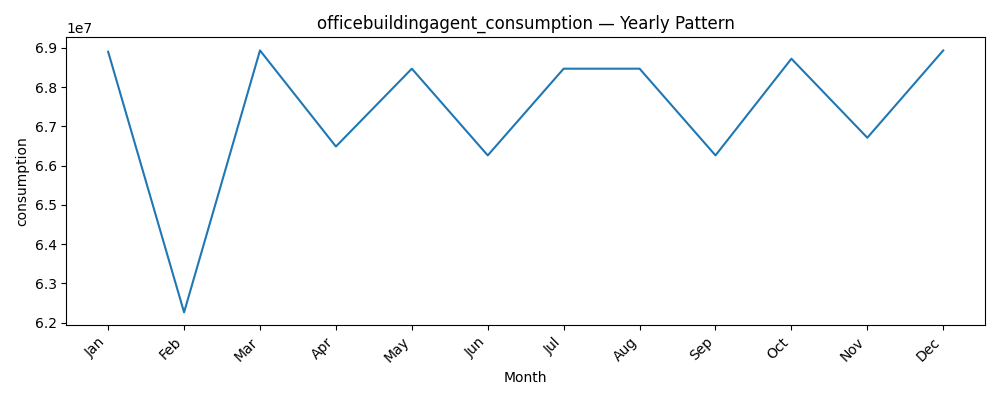

Data behind this chart, as committed beside it:
datetime, consumption
1, 68902500
2, 62265000
3, 68936250
4, 66488750
5, 68471250
6, 66262500
7, 68471250
8, 68471250
9, 66262500
10, 68725000
11, 66712500
12, 68936250
